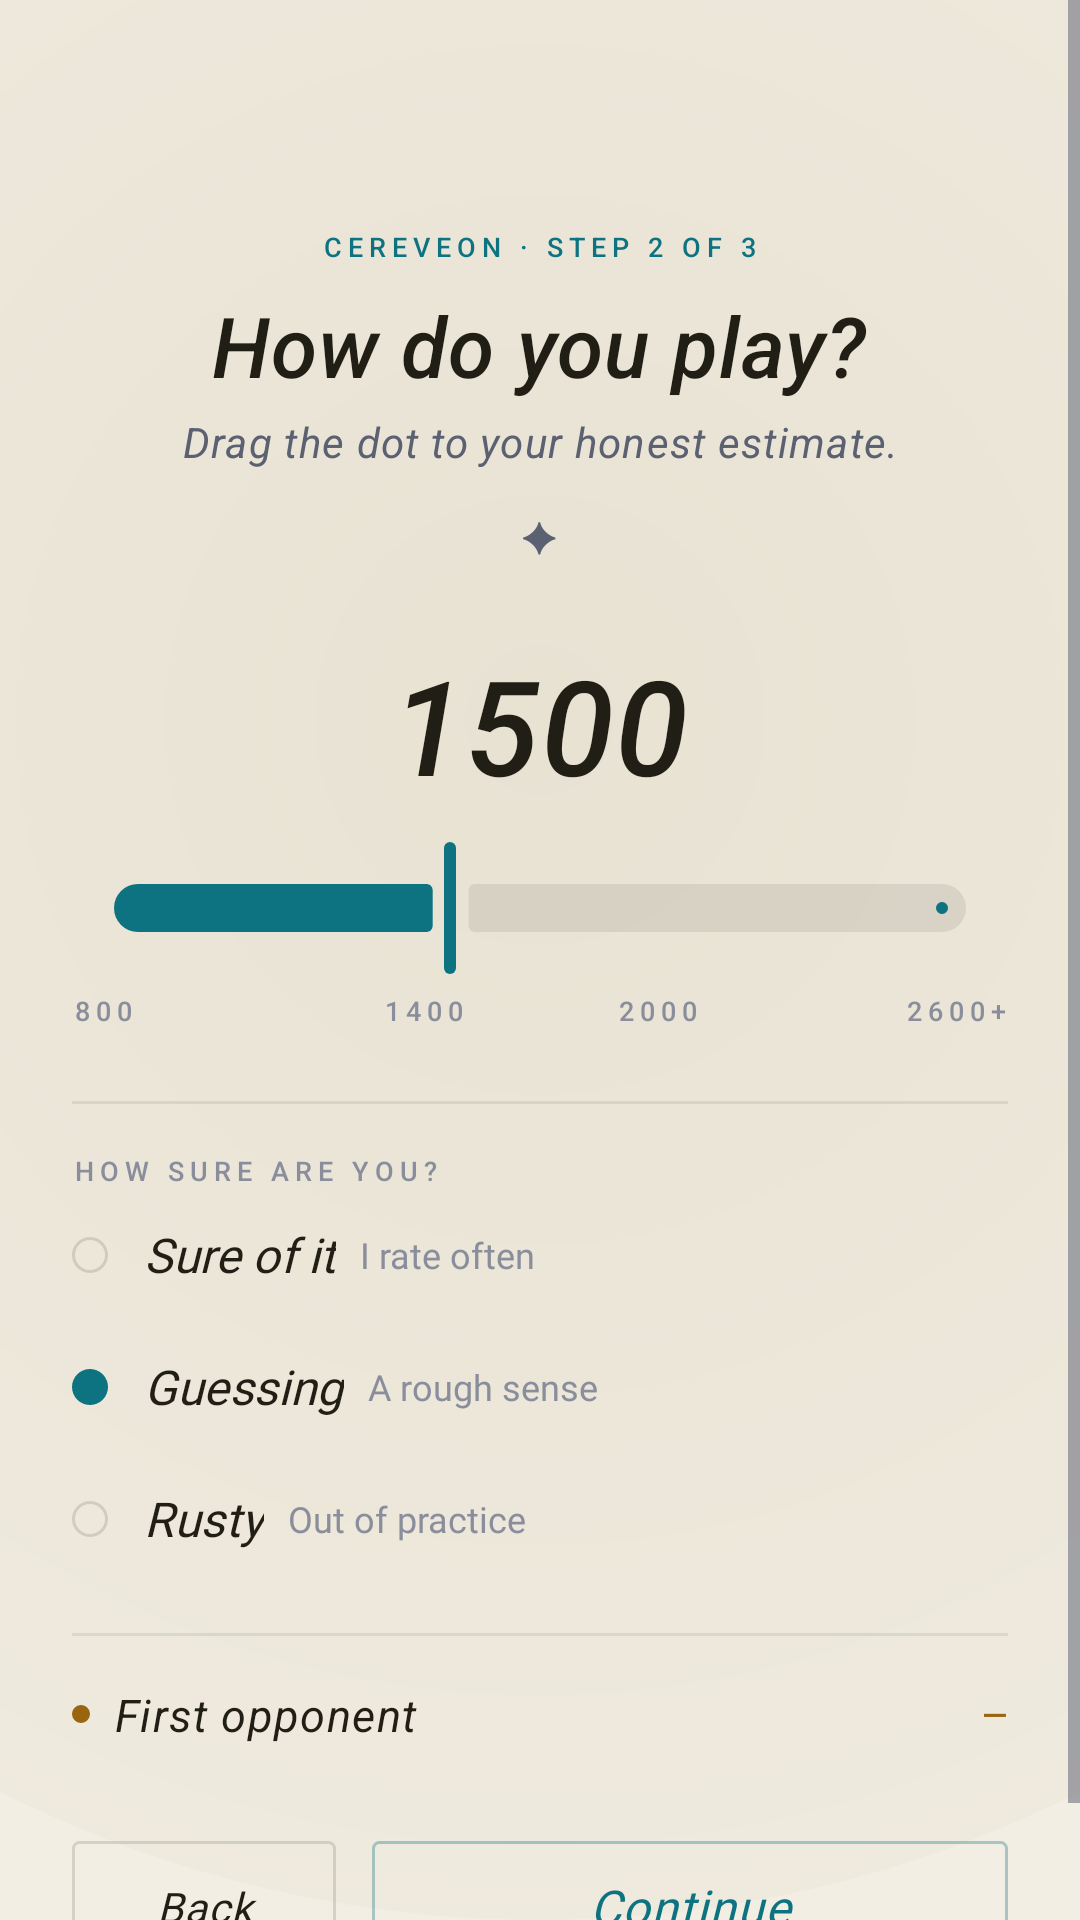

Android layout source for this screen:
<!-- AndroidManifest.xml: application theme Theme.Cereveon.Atrium -->
<!-- res/layout/activity_onboarding.xml -->
<?xml version="1.0" encoding="utf-8"?>
<ScrollView xmlns:android="http://schemas.android.com/apk/res/android"
    xmlns:app="http://schemas.android.com/apk/res-auto"
    xmlns:tools="http://schemas.android.com/tools"
    android:layout_width="match_parent"
    android:layout_height="match_parent"
    android:background="@drawable/bg_atrium_gradient"
    android:fillViewport="true">

    <LinearLayout
        android:layout_width="match_parent"
        android:layout_height="wrap_content"
        android:orientation="vertical"
        android:gravity="center_horizontal"
        android:paddingStart="@dimen/atrium_space_24"
        android:paddingEnd="@dimen/atrium_space_24"
        android:paddingTop="@dimen/atrium_space_44"
        android:paddingBottom="@dimen/atrium_space_24">

        
        <TextView
            android:layout_width="wrap_content"
            android:layout_height="wrap_content"
            android:layout_marginTop="@dimen/atrium_space_32"
            android:textAppearance="@style/Atrium.Kicker.Cyan"
            android:text="Cereveon · Step 2 of 3" />

        
        <TextView
            android:layout_width="wrap_content"
            android:layout_height="wrap_content"
            android:layout_marginTop="@dimen/atrium_space_8"
            android:textAppearance="@style/Atrium.Display"
            android:text="How do you play?" />

        
        <TextView
            android:layout_width="match_parent"
            android:layout_height="wrap_content"
            android:layout_marginTop="@dimen/atrium_space_4"
            android:textAppearance="@style/Atrium.Body.Italic"
            android:textColor="@color/atrium_muted"
            android:textSize="14sp"
            android:gravity="center_horizontal"
            android:text="Drag the dot to your honest estimate." />

        
        <TextView
            android:layout_width="wrap_content"
            android:layout_height="wrap_content"
            android:layout_marginTop="@dimen/atrium_space_12"
            android:layout_marginBottom="@dimen/atrium_space_24"
            android:fontFamily="@font/cormorant_garamond"
            android:textColor="@color/atrium_muted"
            android:textSize="14sp"
            android:text="✦" />

        
        <TextView
            android:id="@+id/txtRatingValue"
            android:layout_width="wrap_content"
            android:layout_height="wrap_content"
            android:textAppearance="@style/Atrium.Display.Large"
            android:text="1500"
            tools:text="1720" />

        
        <com.google.android.material.slider.Slider
            android:id="@+id/sliderRating"
            android:layout_width="match_parent"
            android:layout_height="wrap_content"
            android:layout_marginTop="@dimen/atrium_space_8"
            android:valueFrom="800"
            android:valueTo="2600"
            android:value="1500"
            android:stepSize="10"
            app:thumbColor="@color/atrium_accent_cyan"
            app:trackColorActive="@color/atrium_accent_cyan"
            app:trackColorInactive="@color/atrium_hairline"
            app:tickColor="@android:color/transparent" />

        
        <LinearLayout
            android:layout_width="match_parent"
            android:layout_height="wrap_content"
            android:orientation="horizontal"
            android:layout_marginTop="@dimen/atrium_space_4">

            <TextView
                android:layout_width="0dp"
                android:layout_height="wrap_content"
                android:layout_weight="1"
                android:textAppearance="@style/Atrium.Kicker"
                android:gravity="start"
                android:text="800" />

            <TextView
                android:layout_width="0dp"
                android:layout_height="wrap_content"
                android:layout_weight="1"
                android:textAppearance="@style/Atrium.Kicker"
                android:gravity="center"
                android:text="1400" />

            <TextView
                android:layout_width="0dp"
                android:layout_height="wrap_content"
                android:layout_weight="1"
                android:textAppearance="@style/Atrium.Kicker"
                android:gravity="center"
                android:text="2000" />

            <TextView
                android:layout_width="0dp"
                android:layout_height="wrap_content"
                android:layout_weight="1"
                android:textAppearance="@style/Atrium.Kicker"
                android:gravity="end"
                android:text="2600+" />

        </LinearLayout>

        
        <View
            android:layout_width="match_parent"
            android:layout_height="@dimen/atrium_hairline_thickness"
            android:layout_marginTop="@dimen/atrium_space_24"
            android:layout_marginBottom="@dimen/atrium_space_16"
            android:background="@color/atrium_hairline" />

        
        <TextView
            android:layout_width="match_parent"
            android:layout_height="wrap_content"
            android:textAppearance="@style/Atrium.Kicker"
            android:text="How sure are you?" />

        
        <LinearLayout
            android:id="@+id/confSure"
            style="@style/Atrium.SettingsRow"
            android:layout_marginStart="0dp"
            android:layout_marginEnd="0dp"
            android:paddingStart="0dp"
            android:paddingEnd="0dp"
            android:tag="sure">

            <View
                android:id="@+id/confSureDot"
                style="@style/Atrium.SettingsRow.Dot"
                android:background="@drawable/atrium_radio_unselected" />

            <TextView
                style="@style/Atrium.SettingsRow.Title"
                android:text="Sure of it" />

            <TextView
                style="@style/Atrium.SettingsRow.Sub"
                android:text="I rate often" />

        </LinearLayout>

        <LinearLayout
            android:id="@+id/confGuessing"
            style="@style/Atrium.SettingsRow"
            android:layout_marginStart="0dp"
            android:layout_marginEnd="0dp"
            android:paddingStart="0dp"
            android:paddingEnd="0dp"
            android:tag="guessing">

            <View
                android:id="@+id/confGuessingDot"
                style="@style/Atrium.SettingsRow.Dot"
                android:background="@drawable/atrium_radio_selected" />

            <TextView
                style="@style/Atrium.SettingsRow.Title"
                android:text="Guessing" />

            <TextView
                style="@style/Atrium.SettingsRow.Sub"
                android:text="A rough sense" />

        </LinearLayout>

        <LinearLayout
            android:id="@+id/confRusty"
            style="@style/Atrium.SettingsRow"
            android:layout_marginStart="0dp"
            android:layout_marginEnd="0dp"
            android:paddingStart="0dp"
            android:paddingEnd="0dp"
            android:tag="rusty">

            <View
                android:id="@+id/confRustyDot"
                style="@style/Atrium.SettingsRow.Dot"
                android:background="@drawable/atrium_radio_unselected" />

            <TextView
                style="@style/Atrium.SettingsRow.Title"
                android:text="Rusty" />

            <TextView
                style="@style/Atrium.SettingsRow.Sub"
                android:text="Out of practice" />

        </LinearLayout>

        
        <View
            android:layout_width="match_parent"
            android:layout_height="@dimen/atrium_hairline_thickness"
            android:layout_marginTop="@dimen/atrium_space_16"
            android:layout_marginBottom="@dimen/atrium_space_16"
            android:background="@color/atrium_hairline" />

        
        <LinearLayout
            android:layout_width="match_parent"
            android:layout_height="wrap_content"
            android:orientation="horizontal"
            android:gravity="center_vertical">

            <View
                android:layout_width="6dp"
                android:layout_height="6dp"
                android:layout_marginEnd="@dimen/atrium_space_8"
                android:background="@drawable/rail_dot_amber" />

            <TextView
                android:layout_width="wrap_content"
                android:layout_height="wrap_content"
                android:textAppearance="@style/Atrium.Body.Italic"
                android:textSize="15sp"
                android:text="First opponent" />

            <Space
                android:layout_width="0dp"
                android:layout_height="wrap_content"
                android:layout_weight="1" />

            <TextView
                android:id="@+id/txtFirstOpponent"
                android:layout_width="wrap_content"
                android:layout_height="wrap_content"
                android:textAppearance="@style/Atrium.Numeric.Amber"
                android:text="—"
                tools:text="~1480 · adaptive" />

        </LinearLayout>

        
        <LinearLayout
            android:layout_width="match_parent"
            android:layout_height="wrap_content"
            android:orientation="horizontal"
            android:layout_marginTop="@dimen/atrium_space_32"
            android:gravity="center_vertical">

            <Button
                android:id="@+id/btnOnboardingBack"
                style="@style/Atrium.Button.Secondary"
                android:layout_width="wrap_content"
                android:layout_height="@dimen/atrium_tap_target"
                android:textSize="14sp"
                android:text="Back" />

            <Space
                android:layout_width="@dimen/atrium_space_12"
                android:layout_height="0dp" />

            <Button
                android:id="@+id/btnOnboardingContinue"
                style="@style/Atrium.Button.Primary"
                android:layout_width="0dp"
                android:layout_height="@dimen/atrium_tap_target"
                android:layout_weight="1"
                android:text="Continue" />

        </LinearLayout>

    </LinearLayout>

</ScrollView>
<!-- resources referenced by this layout -->
<resources>
  <color name="atrium_accent_cyan">#4FD9E5</color>
  <color name="atrium_hairline">#14FFFFFF</color>
  <color name="atrium_muted">#9AA0B4</color>
  <dimen name="atrium_hairline_thickness">1dp</dimen>
  <dimen name="atrium_space_12">12dp</dimen>
  <dimen name="atrium_space_16">16dp</dimen>
  <dimen name="atrium_space_24">24dp</dimen>
  <dimen name="atrium_space_32">32dp</dimen>
  <dimen name="atrium_space_4">4dp</dimen>
  <dimen name="atrium_space_44">44dp</dimen>
  <dimen name="atrium_space_8">8dp</dimen>
  <dimen name="atrium_tap_target">44dp</dimen>
  <!-- drawable atrium_radio_selected (drawable) -->
  <?xml version="1.0" encoding="utf-8"?>
  <shape xmlns:android="http://schemas.android.com/apk/res/android"
      android:shape="oval">
      <solid android:color="@color/atrium_accent_cyan" />
      <size android:width="12dp" android:height="12dp" />
  </shape>
  <!-- drawable rail_dot_amber (drawable) -->
  <?xml version="1.0" encoding="utf-8"?>
  <shape xmlns:android="http://schemas.android.com/apk/res/android"
      android:shape="oval">
      <solid android:color="@color/atrium_accent_amber" />
      <size android:width="6dp" android:height="6dp" />
  </shape>
  <style name="Atrium.Body.Italic" parent="Atrium.Body">
          <item name="android:textStyle">italic</item>
      </style>
  <style name="Atrium.Button.Secondary" parent="Atrium.Button.Primary">
          <item name="android:background">@drawable/btn_atrium_secondary</item>
          <item name="android:textColor">@color/atrium_ink</item>
          <item name="android:textSize">20sp</item>
      </style>
  <style name="Atrium.Display.Large" parent="Atrium.Display">
          <item name="android:textSize">44sp</item>
          <item name="android:lineSpacingMultiplier">1.0</item>
      </style>
  <style name="Atrium.Kicker.Cyan" parent="Atrium.Kicker">
          <item name="android:textColor">@color/atrium_accent_cyan</item>
      </style>
  <style name="Atrium.Numeric.Amber" parent="Atrium.Numeric">
          <item name="android:textColor">@color/atrium_accent_amber</item>
      </style>
  <style name="Atrium.SettingsRow.Dot" parent="">
          <item name="android:layout_width">12dp</item>
          <item name="android:layout_height">12dp</item>
          <item name="android:layout_marginEnd">@dimen/atrium_space_12</item>
      </style>
  <style name="Atrium.SettingsRow.Title" parent="">
          <item name="android:layout_width">wrap_content</item>
          <item name="android:layout_height">wrap_content</item>
          <item name="android:fontFamily">@font/cormorant_garamond</item>
          <item name="android:textStyle">italic</item>
          <item name="android:textSize">16sp</item>
          <item name="android:textColor">@color/atrium_ink</item>
      </style>
  <color name="atrium_hairline_strong">#1FFFFFFF</color>
  <color name="atrium_bg_base">#0A0A10</color>
  <color name="atrium_bg_gradient_top">#16141F</color>
  <color name="atrium_accent_amber">#FFC069</color>
  <dimen name="atrium_corner_radius">2dp</dimen>
  <color name="atrium_ink">#F4EFE1</color>
  <color name="atrium_dim">#6B7080</color>
  <style name="Atrium.Numeric" parent="TextAppearance.Material3.LabelMedium">
          <item name="android:fontFamily">@font/jetbrains_mono</item>
          <item name="android:textFontWeight" tools:targetApi="p">500</item>
          <item name="android:textSize">11sp</item>
          <item name="android:letterSpacing">0.045</item>     
          <item name="android:textColor">@color/atrium_ink</item>
      </style>
  <color name="atrium_bg_surface">#0D0E14</color>
  <color name="atrium_accent_cyan_1a">#1A4FD9E5</color>
  <color name="atrium_accent_cyan_55">#554FD9E5</color>
</resources>
